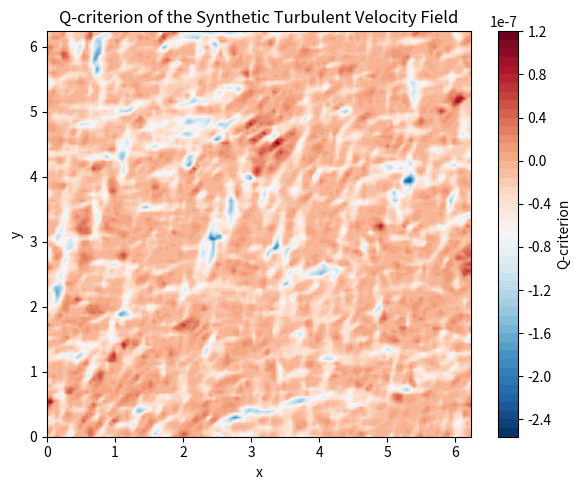

Write the Python code that produced this figure.
import numpy as np
import matplotlib.pyplot as plt

# -------------------------------
# Parameters and Domain Settings
# -------------------------------
N = 128              # Grid size
L = 2 * np.pi        # Domain length (periodic domain)
dx = L / N
x = np.linspace(0, L, N, endpoint=False)
y = np.linspace(0, L, N, endpoint=False)
X, Y = np.meshgrid(x, y)

# -------------------------------
# Fourier Space Setup
# -------------------------------
kx = np.fft.fftfreq(N, d=dx) * 2 * np.pi
ky = np.fft.fftfreq(N, d=dx) * 2 * np.pi
kx, ky = np.meshgrid(kx, ky)
k2 = kx**2 + ky**2
k = np.sqrt(k2)

# -----------------------------------------------------
# Amplitude Scaling for a Turbulent Field (Kolmogorov scaling)
# -----------------------------------------------------
amplitude = np.zeros_like(k)
nonzero = k > 0
amplitude[nonzero] = k[nonzero]**(-11/6)

# Generate a random phase field for each Fourier mode
random_phase = np.exp(1j * 2 * np.pi * np.random.rand(N, N))
base_field = amplitude * random_phase

# -----------------------------------------------
# Construct the Velocity Field in Fourier Space
# -----------------------------------------------
u_hat_x = base_field.copy()
u_hat_y = base_field.copy()

# Enforce Incompressibility: Project out the component along k.
k2_nozero = np.where(k2 == 0, 1.0, k2)  # Avoid division by zero
divergence = (kx * u_hat_x + ky * u_hat_y) / k2_nozero
u_hat_x -= kx * divergence
u_hat_y -= ky * divergence

# Transform to Physical Space
u_x = np.real(np.fft.ifft2(u_hat_x))
u_y = np.real(np.fft.ifft2(u_hat_y))

# -------------------------------
# Compute the Velocity Gradients
# -------------------------------
# Using np.gradient (assumes uniform grid spacing dx)
dux_dx, dux_dy = np.gradient(u_x, dx, dx)
duy_dx, duy_dy = np.gradient(u_y, dx, dx)

# -------------------------------
# Compute the Strain Rate Tensor (S) and Vorticity Tensor (Ω)
# -------------------------------
S_xx = dux_dx
S_yy = duy_dy
S_xy = 0.5 * (dux_dy + duy_dx)

# For 2D, the vorticity tensor has one independent component:
omega = duy_dx - dux_dy  # Scalar vorticity
Omega_xy = 0.5 * omega

# Compute norms:
norm_S2 = S_xx**2 + 2 * S_xy**2 + S_yy**2  # ||S||²
norm_Omega2 = 2 * Omega_xy**2               # ||Ω||²

# -------------------------------
# Calculate the Q-Criterion
# -------------------------------
Q = 0.5 * (norm_Omega2 - norm_S2)

# -------------------------------
# Visualization of the Q-Criterion
# -------------------------------
plt.figure(figsize=(6, 5))
contour = plt.contourf(X, Y, Q, levels=50, cmap='RdBu_r')
plt.colorbar(contour, label='Q-criterion')
plt.title('Q-criterion of the Synthetic Turbulent Velocity Field')
plt.xlabel('x')
plt.ylabel('y')
plt.tight_layout()
plt.show()
